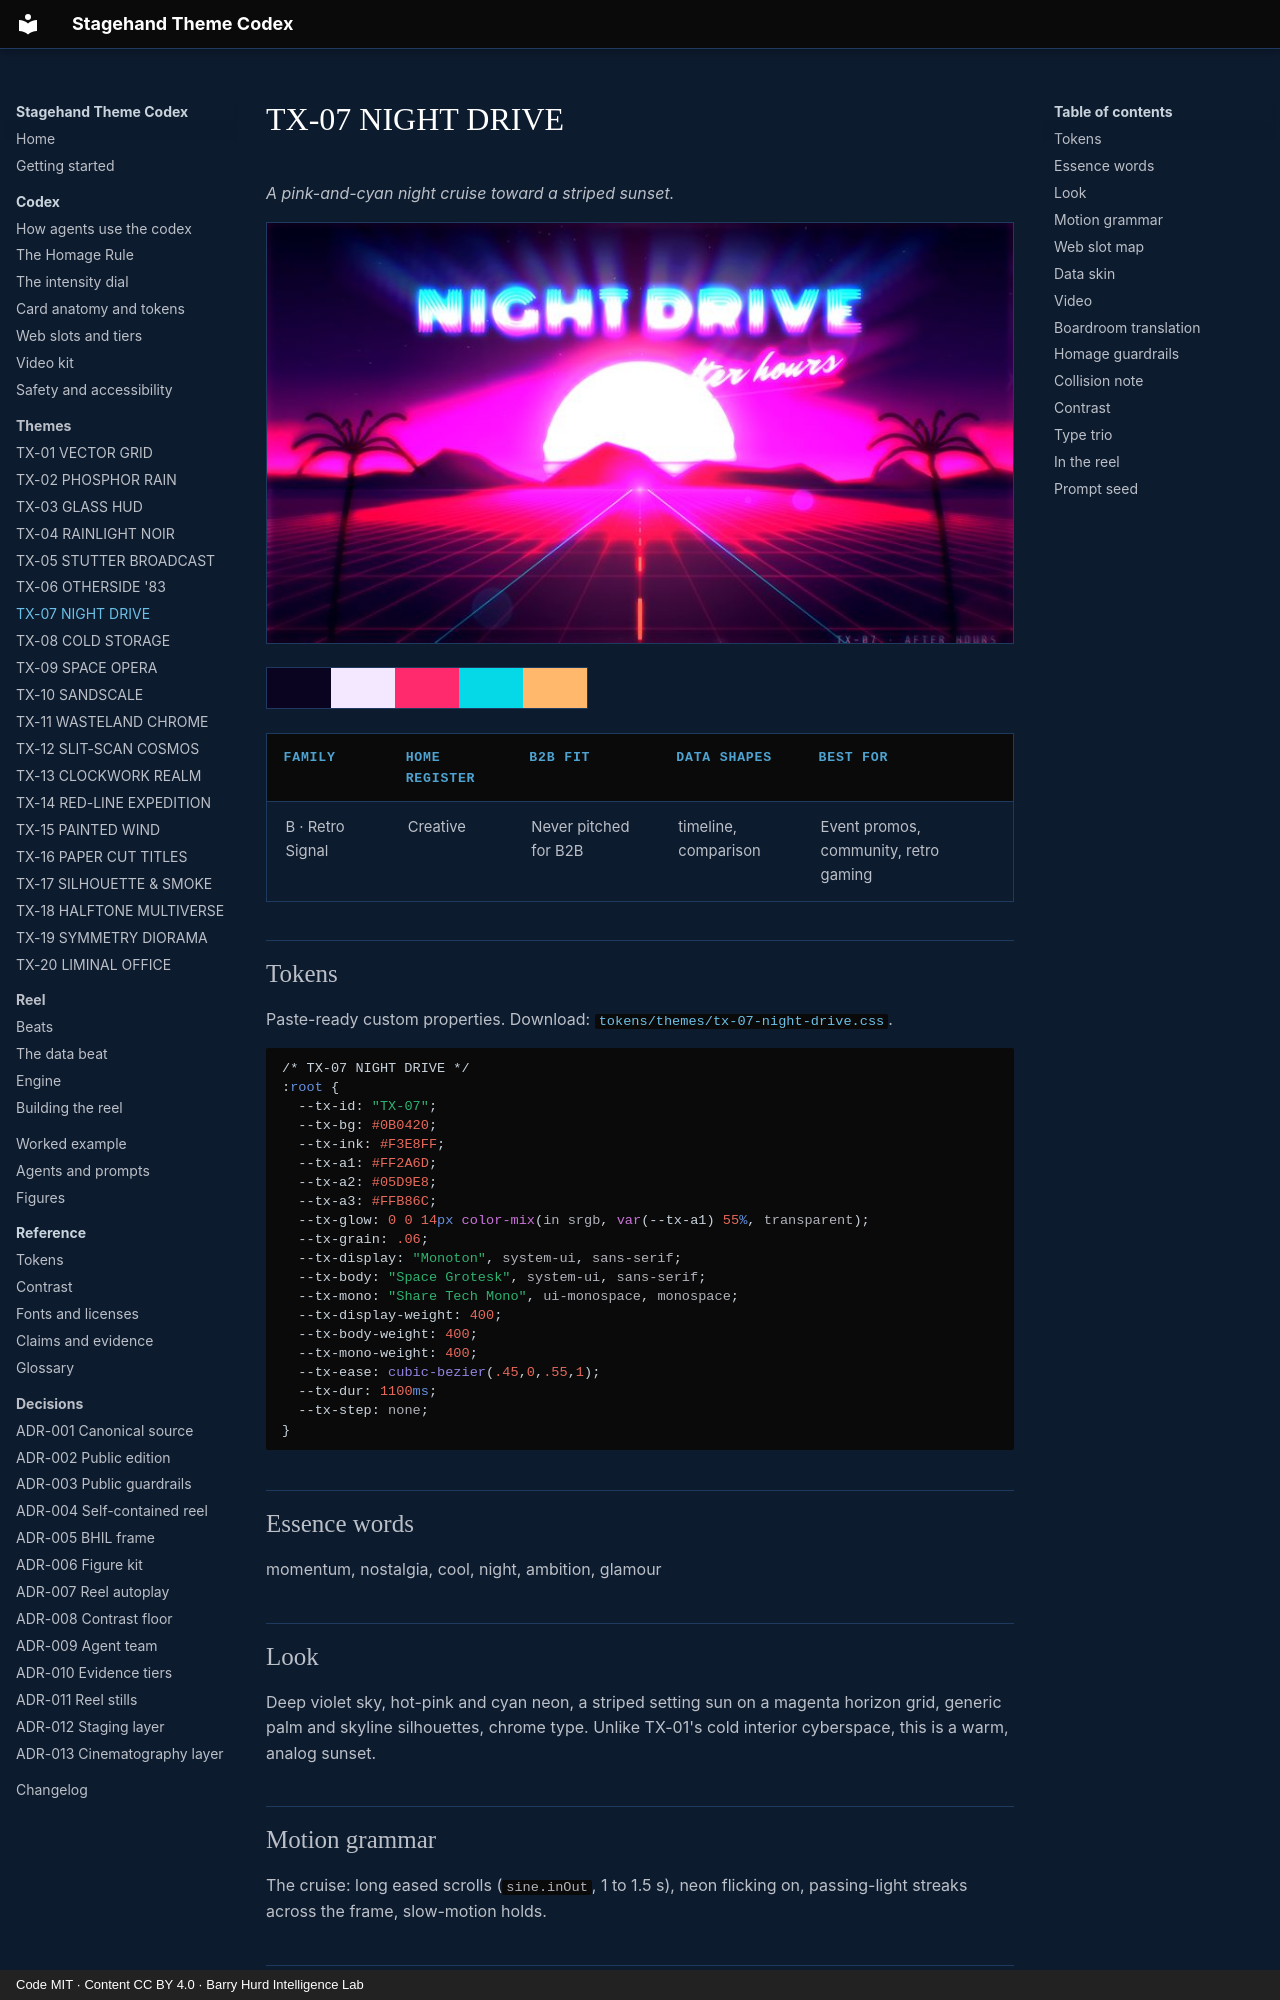

repository: PolymathWizard/BHIL-Stagehand-Theme-Reel · page: themes/tx-07-night-drive/index.html · generator: mkdocs · copyright: Code MIT · Content CC BY 4.0 · Barry Hurd Intelligence Lab

# TX-07 NIGHT DRIVE

<!-- Generated from canon by scripts/build_derived.py. Do not edit by hand. -->

*A pink-and-cyan night cruise toward a striped sunset.*

![TX-07 NIGHT DRIVE, a still from the reel at Full](../assets/screens/tx-07-night-drive.jpg)

<div class="tx-swatches"><span class="tx-sw" style="background:#0B0420" title="--tx-bg #0B0420"></span><span class="tx-sw" style="background:#F3E8FF" title="--tx-ink #F3E8FF"></span><span class="tx-sw" style="background:#FF2A6D" title="--tx-a1 #FF2A6D"></span><span class="tx-sw" style="background:#05D9E8" title="--tx-a2 #05D9E8"></span><span class="tx-sw" style="background:#FFB86C" title="--tx-a3 #FFB86C"></span></div>

| Family | Home register | B2B fit | Data shapes | Best for |
| --- | --- | --- | --- | --- |
| B · Retro Signal | Creative | Never pitched for B2B | timeline, comparison | Event promos, community, retro gaming |

## Tokens

Paste-ready custom properties. Download: [`tokens/themes/tx-07-night-drive.css`](https://github.com/PolymathWizard/BHIL-Stagehand-Theme-Reel/blob/main/tokens/themes/tx-07-night-drive.css).

```css
/* TX-07 NIGHT DRIVE */
:root {
  --tx-id: "TX-07";
  --tx-bg: #0B0420;
  --tx-ink: #F3E8FF;
  --tx-a1: #FF2A6D;
  --tx-a2: #05D9E8;
  --tx-a3: #FFB86C;
  --tx-glow: 0 0 14px color-mix(in srgb, var(--tx-a1) 55%, transparent);
  --tx-grain: .06;
  --tx-display: "Monoton", system-ui, sans-serif;
  --tx-body: "Space Grotesk", system-ui, sans-serif;
  --tx-mono: "Share Tech Mono", ui-monospace, monospace;
  --tx-display-weight: 400;
  --tx-body-weight: 400;
  --tx-mono-weight: 400;
  --tx-ease: cubic-bezier(.45,0,.55,1);
  --tx-dur: 1100ms;
  --tx-step: none;
}
```

## Essence words

momentum, nostalgia, cool, night, ambition, glamour
